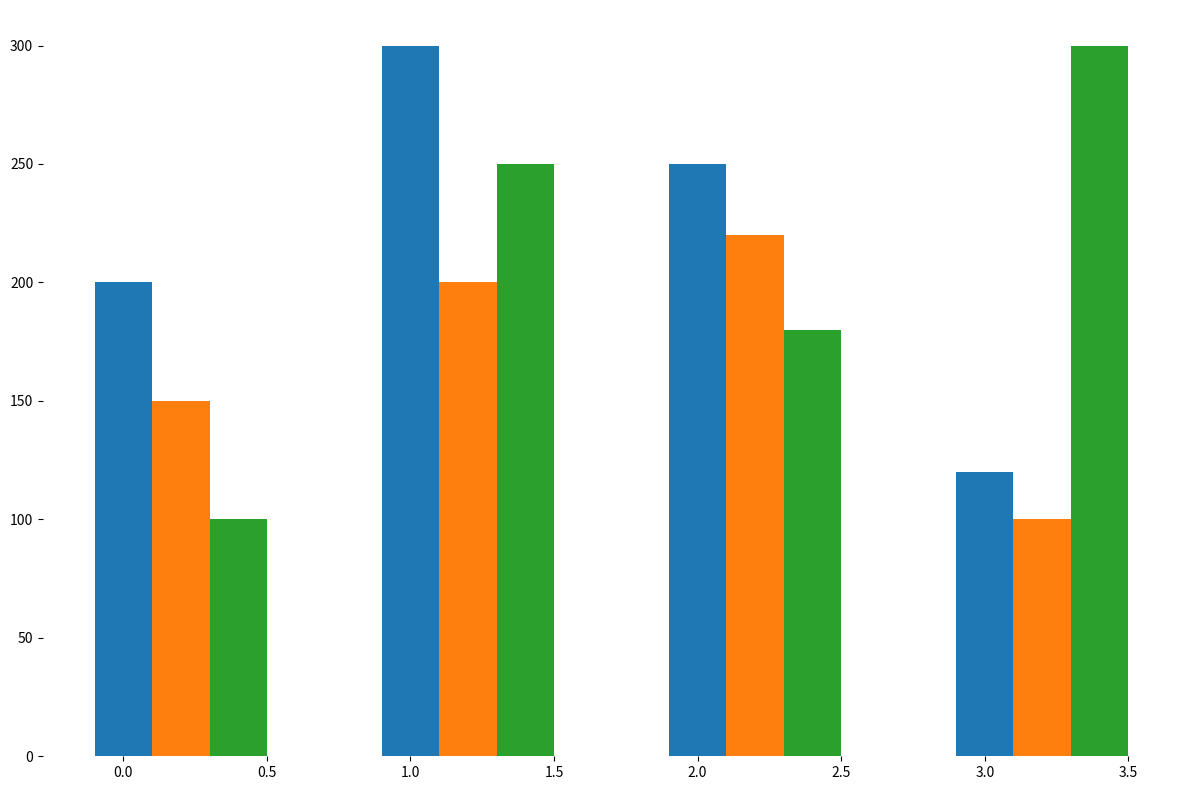

This chart was generated by the following Python code:
import matplotlib.pyplot as plt
import numpy as np

continents = ['Europe', 'Asia', 'North America', 'South America']
sources = ['Solar', 'Wind', 'Hydro']

energy_data = np.array([
    [200, 150, 100],
    [300, 200, 250],
    [250, 220, 180],
    [120, 100, 300]
])

fig, ax = plt.subplots(figsize=(12, 8))

bar_width = 0.2
x_indices = np.arange(len(continents))

for i in range(len(sources)):
    ax.bar(x_indices + i * bar_width, energy_data[:, i], bar_width)

# Remove grid, legend and borders
ax.grid(False)
ax.legend().set_visible(False)
ax.set_frame_on(False)

plt.tight_layout()
plt.show()
